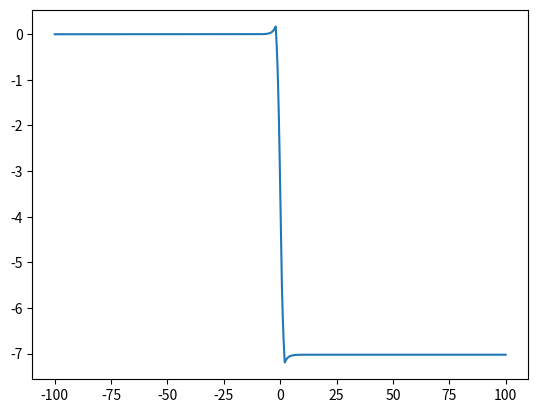

Here is the Python script that generated this plot:
# -*- coding: utf-8 -*-
"""
Created on Mon Nov  4 10:01:07 2019

@author: BSWOOD9321
"""

import numpy as np
import matplotlib.pyplot as plt


q=.0483
E=15
K=q*E
V0=-83
x=-100
dx=1e-3
X=[x]
PSI=[np.exp(-K*np.abs(x))]
dpsi=-(np.sign(x))*K*np.exp(-K*np.abs(x))
psi=np.exp(-K*np.abs(x))
a=2

while x <=100:
    if np.abs(x)>a:
        V=0
    else:
        V=V0
        
    d2psi=(q*V+K**2)*np.exp(-K*np.abs(x))
    dpsi=dpsi+d2psi*dx
    psi=dpsi+dpsi*dx
    
    PSI.append(psi)
    x=x+dx
    X.append(x)
    
plt.plot(X,PSI)
plt.show()
    
    
    
    
